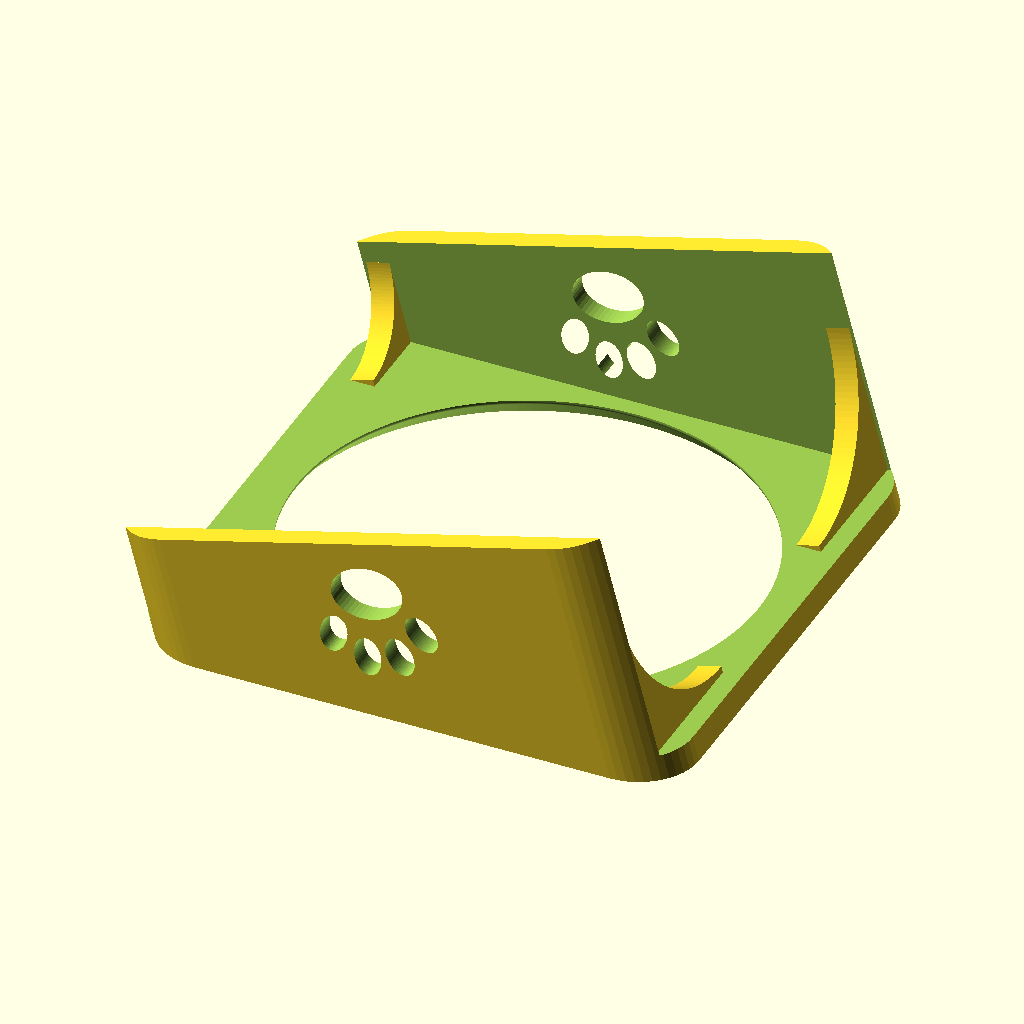
Cell 1 — every parameter at its default value.
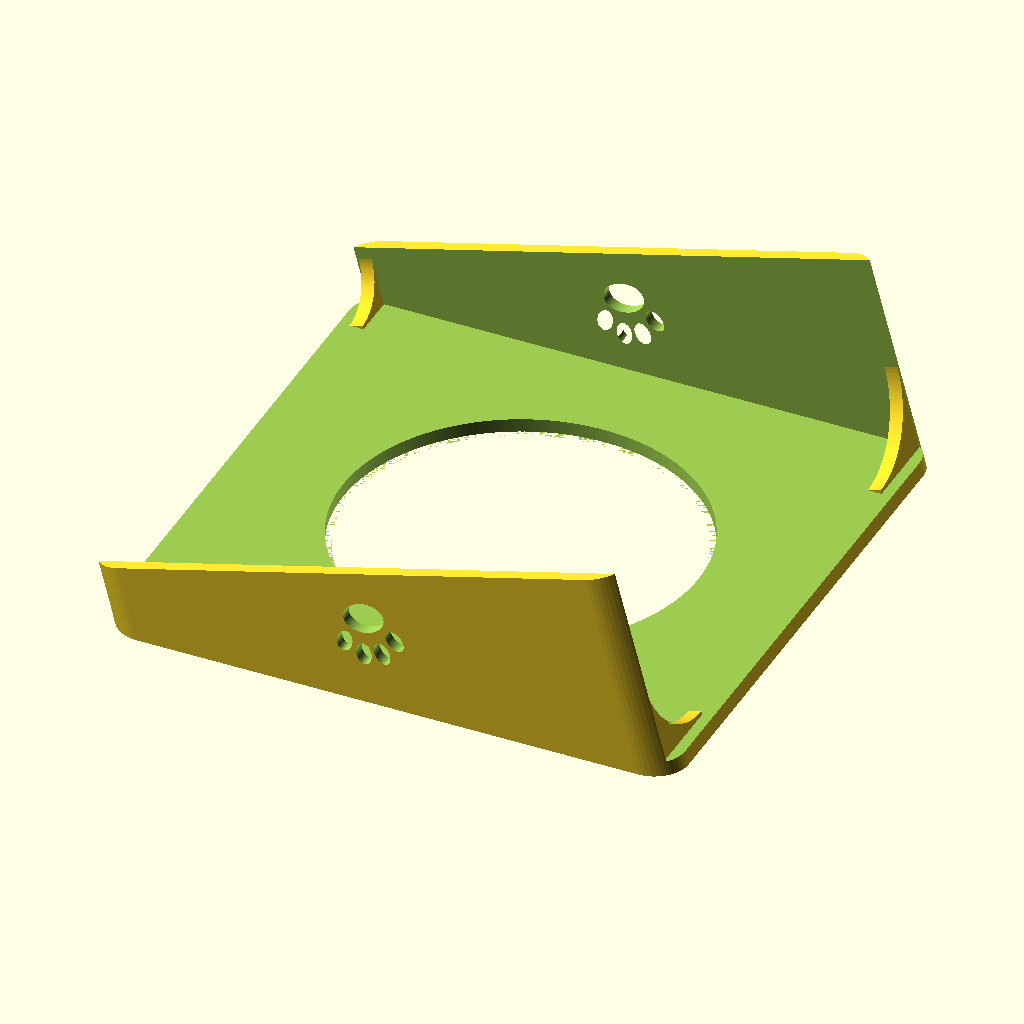
Cell 2 — BORDA_D set to 314, the other parameters unchanged.
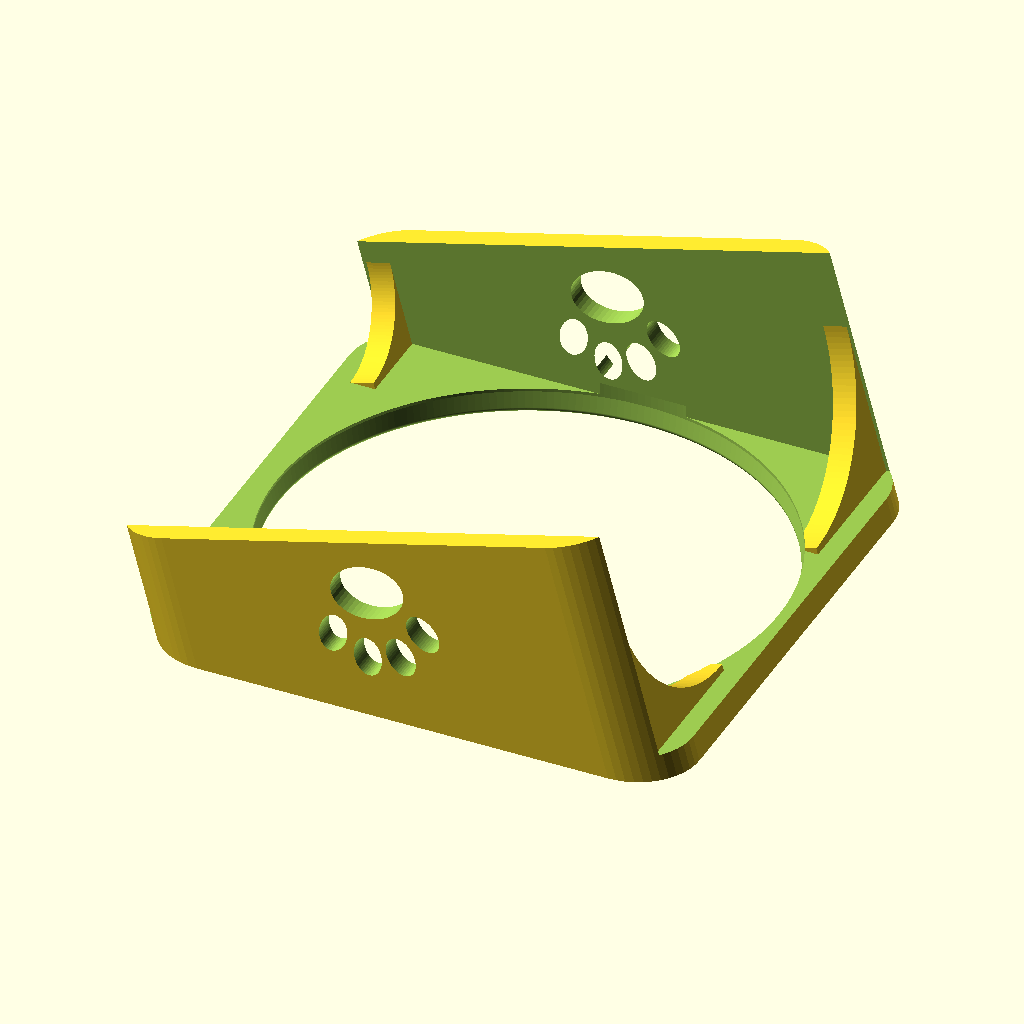
Cell 3: the same model with ANGULO = 100.
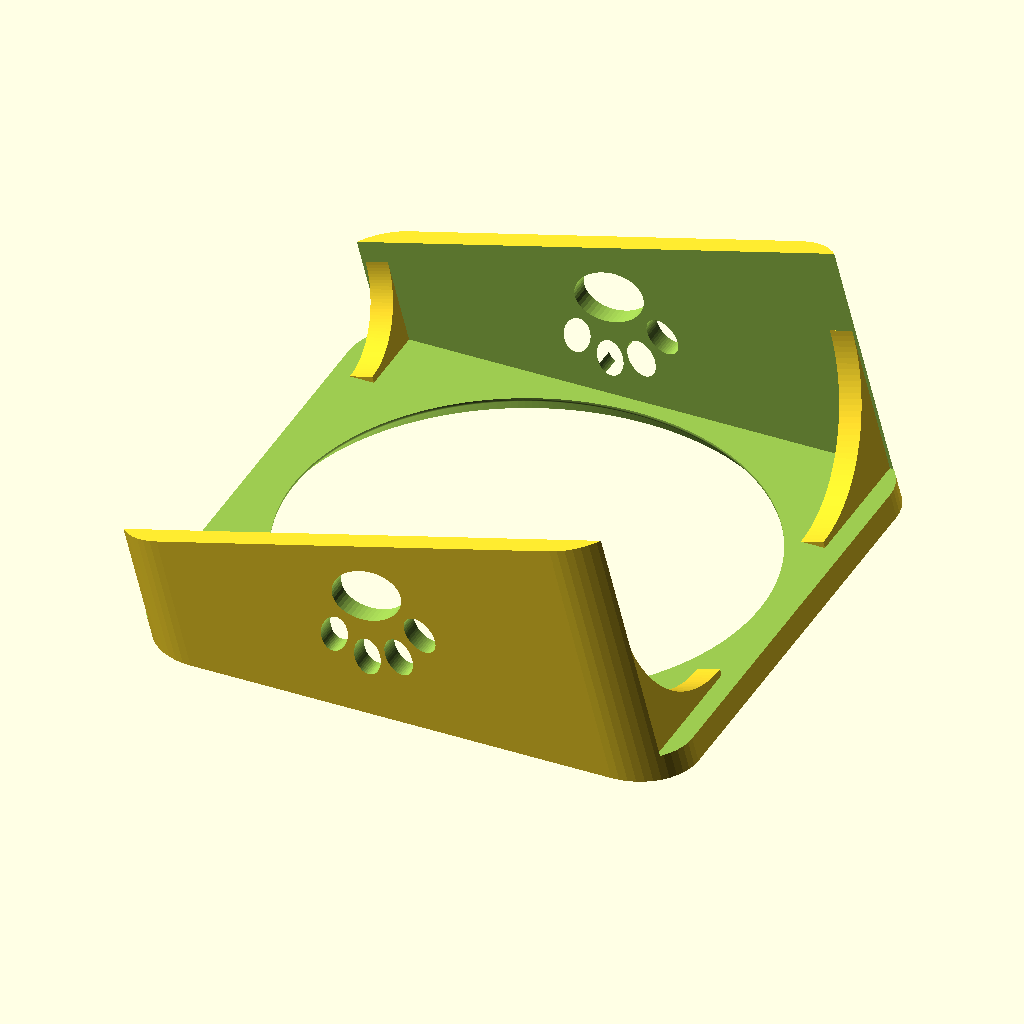
Cell 4 — FOLGA_POTE set to 6, the other parameters unchanged.
The same orthographic view direction (rotation 55°, 0°, 25°; colour scheme Cornfield) for every cell, with the view re-fitted per cell, so scale and position can differ between cells.
OpenSCAD source file suporte-pote-gato/suporte_pote_gato_v9.scad:
// Suporte inclinado para pote de gato (v9, OpenSCAD): suporte + anel de apoio
//
// Duas pecas impressas separadas. Troque PECA para exportar cada uma:
//   "suporte"   o suporte inclinado, com o vao em funil
//   "anel"      o anel de apoio que encaixa no funil
//   "conjunto"  os dois montados, so para ver (nao imprimir)
//
// O vao do suporte e um cone de ANGULO graus. O anel tem a mesma borda
// conica, entao assenta no funil como uma cunha, centrado e firme. O pote
// apoia no topo do anel, dentro do vao, com folga dos lados.
// Os dois cones tem 45 graus ou mais, entao nenhuma das pecas precisa de
// suporte. O suporte imprime com a face do pote na mesa. O anel imprime com
// a face que recebe o pote na mesa, que sai lisa.
//
// Unidades em milimetros. L = medida lida, E = estimada.

PECA = "suporte";   // "suporte", "anel" ou "conjunto"

/* [Pote] */
BORDA_D = 157;       // L  diametro da borda larga do pote
CORPO_D = 130;       // E  diametro do corpo abaixo da borda (so para conferir o furo do anel)

/* [Anel e vao] */
ANGULO     = 50;     // graus em relacao a horizontal; 45 ou mais imprime sem suporte
FOLGA_POTE = 3.0;    // folga por lado entre a borda do pote e a parede do vao, na altura do topo do anel
FOLGA_ANEL = 0.25;   // folga radial entre o anel e o cone do suporte (impressao FDM: 0.2 a 0.3)
ANEL_TOPO  = 2.0;    // profundidade do topo do anel em relacao a face do suporte
ANEL_ESP   = 4.0;    // espessura do anel
APOIO      = 4.5;    // quanto da borda do pote apoia no anel (define o furo do anel)
RAIO_BOCA  = 1.5;    // arredondamento da boca e do fundo do vao no suporte
RAIO_FURO  = 1.0;    // arredondamento da borda do furo do anel, onde o pote encosta

/* [Estrutura] */
INCLINACAO     = 15;   // graus
PLACA          = 8;    // espessura da placa, perpendicular a face (maior que ANEL_TOPO + ANEL_ESP + 1.5)
PERNA          = 7;    // espessura de cada lateral
ALTURA_FRENTE  = 40;   // E  altura do lado baixo (precisa passar a profundidade do corpo do pote)
RAIO_CANTO     = 20;   // arredondamento dos cantos, vista de cima
PATA           = 38;   // altura da patinha vazada
REFORCO_TRAS   = 48;   // tamanho do reforco curvo atras
REFORCO_FRENTE = 26;   // tamanho do reforco curvo na frente
REFORCO_ESP    = 8;    // espessura dos reforcos, no sentido do comprimento

/* [Resolucao] */
RES = 240;             // lados dos cones (use 96 para testar rapido)
$fn = 48;              // lados dos arcos pequenos

// ---------- Calculos derivados ----------
t  = INCLINACAO;
tg = tan(ANGULO);
R_POCO     = BORDA_D / 2 + FOLGA_POTE;                 // raio do vao na altura do topo do anel
R_BOCA     = R_POCO + ANEL_TOPO / tg;                  // raio da boca, na face
PROF_FUNIL = PLACA - 1;                                // profundidade do funil (1 mm de parede reta no fundo)
R_FUNDO    = R_POCO - (PROF_FUNIL - ANEL_TOPO) / tg;   // raio do furo do suporte, no fundo do funil
R_ANEL_TOPO = R_POCO - FOLGA_ANEL;                     // raio externo do anel, no topo
R_ANEL_BASE = R_ANEL_TOPO - ANEL_ESP / tg;             // raio externo do anel, embaixo
R_ANEL_FURO = BORDA_D / 2 - APOIO;                     // raio do furo do anel
R_MAX = 100;                                           // maior que a peca, so para o cortador

LARGURA = 2 * R_BOCA + 2 * PERNA;                      // largura total do suporte
comp    = LARGURA * cos(t);                            // comprimento no chao
function z_topo(x) = ALTURA_FRENTE + x * tan(t);       // altura da face inclinada
alt_fundo = z_topo(comp);
e = PLACA / cos(t);                                    // espessura vertical da placa
centro_face = [comp / 2, 0, z_topo(comp / 2)];         // centro do vao na face

echo(str("Boca D", 2 * R_BOCA, " | vao no topo do anel D", 2 * R_POCO,
         " | fundo do funil D", 2 * R_FUNDO,
         " | anel: externo D", 2 * R_ANEL_TOPO, " / D", 2 * R_ANEL_BASE,
         " furo D", 2 * R_ANEL_FURO, " espessura ", ANEL_ESP,
         " | largura ", LARGURA, " | comprimento no chao ", comp));
if (2 * R_ANEL_FURO < CORPO_D + 6)
    echo("ATENCAO: o furo do anel esta apertado para o corpo do pote");
if (R_ANEL_BASE - R_ANEL_FURO < 3)
    echo("ATENCAO: a parede do anel ficou fina na base (menos de 3 mm)");

// ---------- Corpo do suporte: cunha, miolo oco e reforcos ----------
// Extruda um perfil 2D (x, z) na direcao Y, centrado em Y = 0.
module extrude_y(largura) {
    rotate([90, 0, 0]) linear_extrude(height = largura, center = true) children();
}

module cunha() {
    extrude_y(LARGURA)
        polygon([[0, 0], [comp, 0], [comp, alt_fundo], [0, ALTURA_FRENTE]]);
}

module miolo() {
    extrude_y(LARGURA - 2 * PERNA)
        polygon([[-1, -1], [comp + 1, -1],
                 [comp + 1, z_topo(comp + 1) - e], [-1, z_topo(-1) - e]]);
}

// Reforco com curva para dentro, ligando a perna a placa.
// lado = +1 / -1 (em Y); pos = "tras" / "frente".
module reforco(lado, pos) {
    y_in = LARGURA / 2 - PERNA;                        // face interna da perna
    x0 = (pos == "tras") ? comp - REFORCO_ESP - 6 : 6;
    L  = (pos == "tras") ? REFORCO_TRAS : REFORCO_FRENTE;
    z_u  = z_topo(x0) - e;                             // face de baixo da placa
    z_hi = z_topo(x0 + REFORCO_ESP);                   // topo (entra na placa)
    yc = y_in - L;  zc = z_u - L;                      // centro do quarto de circulo
    arco = [for (i = [0 : 40]) let (a = 90 - 90 * i / 40)
            [yc + L * cos(a), zc + L * sin(a)]];
    mirror([0, lado < 0 ? 1 : 0, 0])
        translate([x0, 0, 0])
            // (u, v, w) -> (x, y, z) = (w, u, v)
            multmatrix([[0, 0, 1, 0], [1, 0, 0, 0], [0, 1, 0, 0], [0, 0, 0, 1]])
                linear_extrude(height = REFORCO_ESP)
                    polygon(concat([[y_in + 1, z_hi], [y_in - L, z_hi]],
                                   arco, [[y_in + 1, z_u - L]]));
}

// ---------- Patinha vazada ----------
PATA_H0 = 37.5;   // altura natural do desenho da patinha
PATA_CZ = 2.7;    // centro vertical do desenho da patinha

module pata_2d() {
    translate([0, -7]) scale([12, 9]) circle(1);                 // almofada
    for (d = [[-15, 7, 25], [-5.5, 15, 8], [5.5, 15, -8], [15, 7, -25]])
        translate([d[0], d[1]]) rotate(d[2]) scale([4.5, 6.5]) circle(1);   // dedos
}

module patas() {
    x_c = comp / 2;
    z_meio = (z_topo(x_c) - e) / 2;                    // meio do vao da perna
    extrude_y(LARGURA + 4)
        translate([x_c, z_meio]) scale(PATA / PATA_H0)
            translate([0, -PATA_CZ]) pata_2d();
}

// ---------- Vao em funil do suporte ----------
// Perfil (r, z) do que sai da placa, z = 0 na face e negativo para baixo.
// As quinas sao vivas aqui e arredondadas em perfil_suave().
module perfil_vivo() {
    polygon([
        [-10, 10], [-10, -12],                         // eixo do furo (lado de dentro)
        [R_FUNDO, -12], [R_FUNDO, -PROF_FUNIL],        // parede reta do fundo
        [R_BOCA, 0],                                   // cone ate a face
        [R_MAX, 0], [R_MAX, 10]
    ]);
}

module perfil_suave() {
    intersection() {
        translate([0, -20]) square([R_MAX + 5, 40]);   // so r >= 0, para o rotate_extrude
        // arredonda as quinas de plastico (boca e fundo do funil)
        offset(r = -RAIO_BOCA) offset(delta = RAIO_BOCA)
            perfil_vivo();
    }
}

module funil() {
    translate(centro_face) rotate([0, -t, 0])          // eixo perpendicular a face
        rotate_extrude($fn = RES) perfil_suave();
}

// ---------- Cantos arredondados (vista de cima) ----------
module prisma() {
    translate([0, 0, -10]) linear_extrude(height = alt_fundo + 20)
        offset(r = RAIO_CANTO) offset(delta = -RAIO_CANTO)
            translate([0, -LARGURA / 2]) square([comp, LARGURA]);
}

// ---------- Suporte na posicao de uso ----------
module suporte_uso() {
    intersection() {
        difference() {
            union() {
                difference() { cunha(); miolo(); }     // placa + duas pernas
                for (lado = [1, -1], pos = ["tras", "frente"])
                    intersection() { reforco(lado, pos); cunha(); }
            }
            patas();
            funil();
        }
        prisma();
    }
}

// ---------- Anel de apoio ----------
// Perfil (r, z) do anel na posicao de uso: topo em z = 0, corpo para baixo.
module anel_perfil() {
    c_r = R_ANEL_FURO + RAIO_FURO;  c_z = -RAIO_FURO;  // centro do arredondamento do furo
    arco = [for (i = [0 : 12]) let (a = 180 - 90 * i / 12)
            [c_r + RAIO_FURO * cos(a), c_z + RAIO_FURO * sin(a)]];
    polygon(concat([[R_ANEL_FURO, -ANEL_ESP]],         // base, lado do furo
                   arco,                               // sobe o furo e arredonda a borda
                   [[R_ANEL_TOPO, 0],                  // topo, onde o pote apoia
                    [R_ANEL_BASE, -ANEL_ESP]]));       // cone externo ate a base
}

module anel_corpo() {
    rotate_extrude($fn = RES) anel_perfil();
}

// ---------- Orientacoes de impressao e montagem ----------
// Suporte: face do pote na mesa (z = 0).
module suporte_impressao() {
    translate([0, 0, ALTURA_FRENTE * cos(t)])
        rotate([180, 0, 0]) rotate([0, t, 0])
            suporte_uso();
}

// Anel: face que recebe o pote na mesa (z = 0), cone estreitando para cima.
module anel_impressao() {
    rotate([180, 0, 0]) anel_corpo();
}

// Conjunto montado, so para conferir o encaixe.
module conjunto() {
    suporte_uso();
    color("orange") translate(centro_face) rotate([0, -t, 0])
        translate([0, 0, -ANEL_TOPO]) anel_corpo();
}

if (PECA == "suporte") suporte_impressao();
else if (PECA == "anel") anel_impressao();
else conjunto();
Parameter table extracted from the source (name, type, default, range or options):
PECA: string, default "suporte"
BORDA_D: number, default 157
CORPO_D: number, default 130
ANGULO: number, default 50
FOLGA_POTE: number, default 3
FOLGA_ANEL: number, default 0.25
ANEL_TOPO: number, default 2
ANEL_ESP: number, default 4
APOIO: number, default 4.5
RAIO_BOCA: number, default 1.5
RAIO_FURO: number, default 1
INCLINACAO: number, default 15
PLACA: number, default 8
PERNA: number, default 7
ALTURA_FRENTE: number, default 40
RAIO_CANTO: number, default 20
PATA: number, default 38
REFORCO_TRAS: number, default 48
REFORCO_FRENTE: number, default 26
REFORCO_ESP: number, default 8
RES: number, default 240
R_MAX: number, default 100
